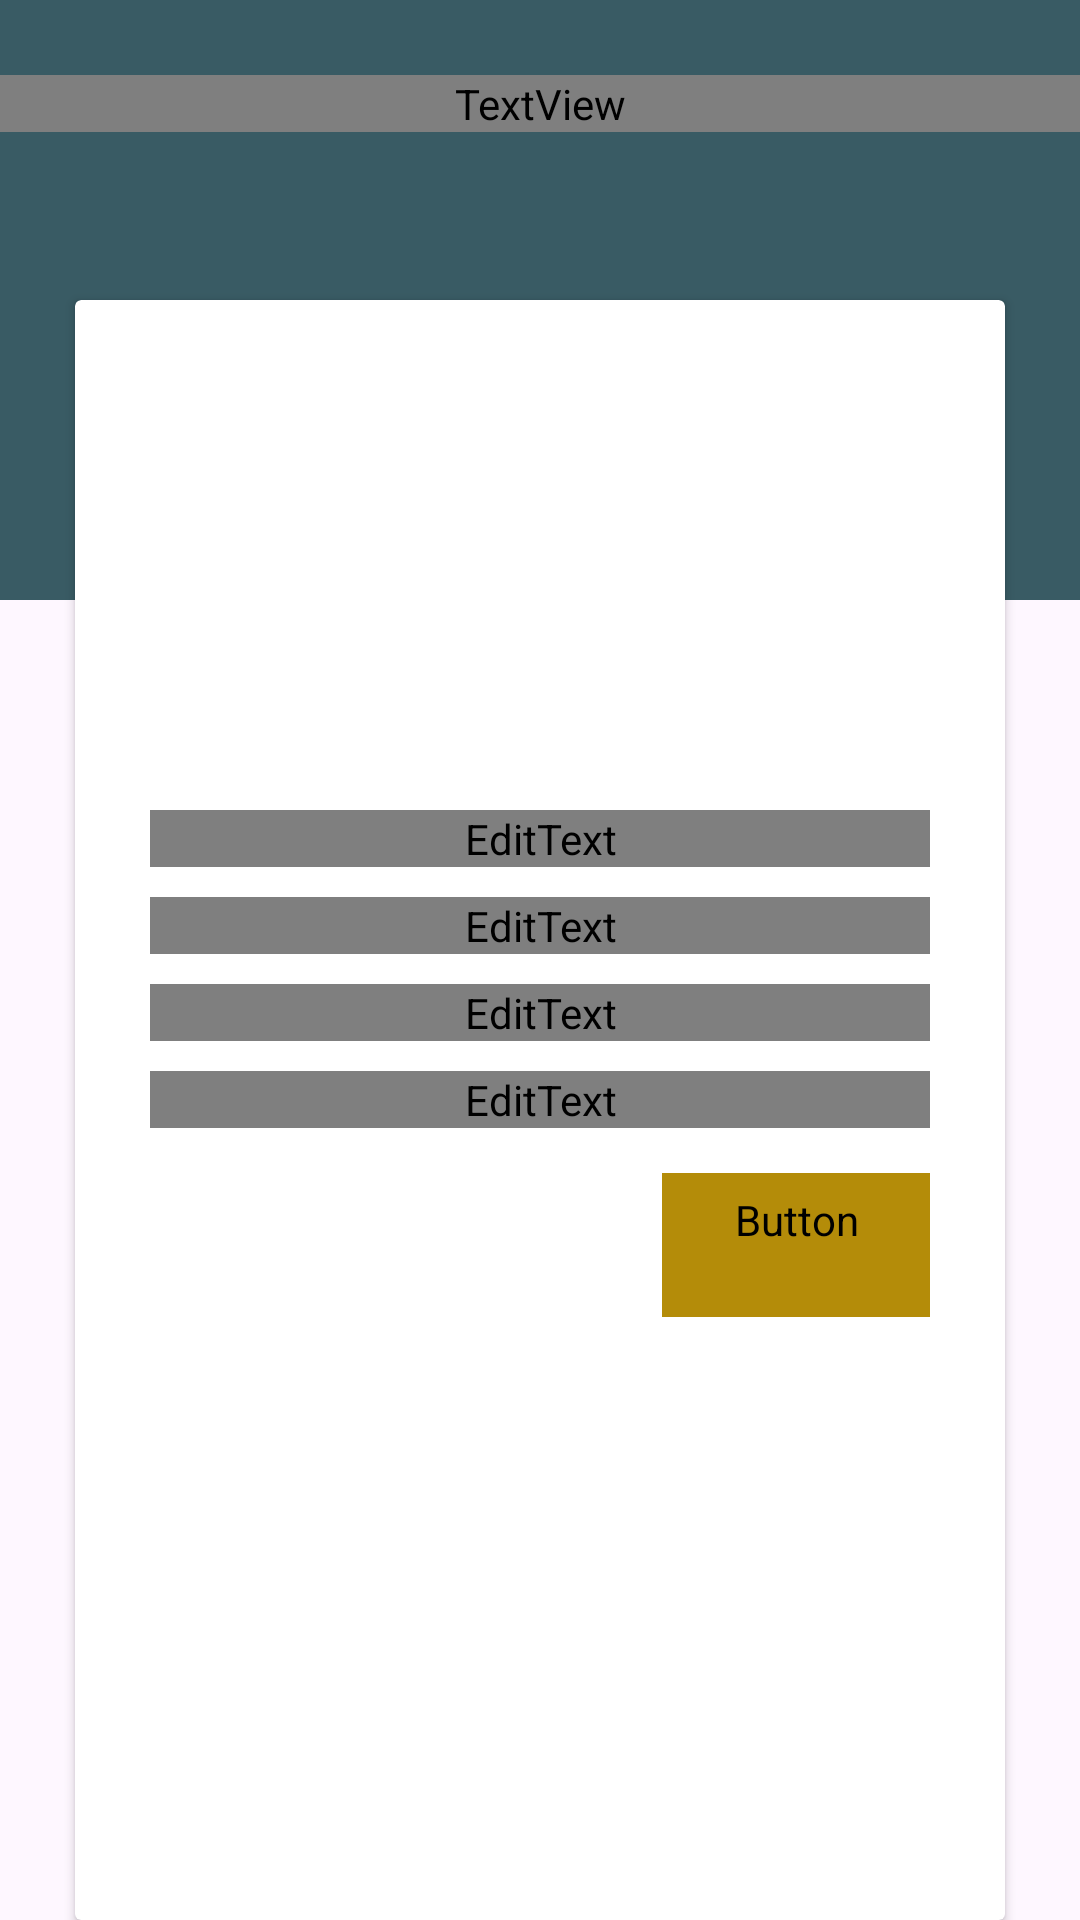

Write the Android layout XML for this screen, with the resource values it uses.
<!-- AndroidManifest.xml: application theme Theme.HackSneakers -->
<!-- res/layout/activity_add_shoes.xml -->
<?xml version="1.0" encoding="utf-8"?>
<androidx.constraintlayout.widget.ConstraintLayout xmlns:android="http://schemas.android.com/apk/res/android"
    xmlns:app="http://schemas.android.com/apk/res-auto"
    xmlns:tools="http://schemas.android.com/tools"
    android:layout_width="match_parent"
    android:layout_height="match_parent"
    android:orientation="vertical"
    tools:context=".view.AddShoesActivity">

    <ImageView
        android:id="@+id/imgHeading"
        android:layout_width="match_parent"
        android:layout_height="200dp"
        android:src="@color/color3"
        app:layout_constraintTop_toTopOf="parent"/>

    <TextView
        android:layout_width="match_parent"
        android:layout_height="wrap_content"
        android:text="Tambah Barang"
        android:textColor="@color/white"
        android:textSize="26sp"
        android:fontFamily="@font/source_sans_pro_regular"
        android:textAlignment="center"
        android:layout_marginTop="25dp"
        app:layout_constraintTop_toTopOf="parent"/>

    <androidx.cardview.widget.CardView
        android:layout_width="match_parent"
        android:layout_height="match_parent"
        android:layout_marginTop="100dp"
        android:layout_marginHorizontal="25dp"
        app:layout_constraintBottom_toBottomOf="@+id/imgHeading"
        app:layout_constraintTop_toBottomOf="@+id/imgHeading">

        <LinearLayout
            android:layout_width="match_parent"
            android:layout_height="match_parent"
            android:orientation="vertical">

            <ImageView
                android:layout_width="120dp"
                android:layout_height="120dp"
                android:layout_gravity="center"
                android:layout_marginTop="20dp"
                android:id="@+id/img_item"
                android:src="@drawable/user_demo"
                />

            <com.google.android.material.textfield.TextInputLayout
                android:id="@+id/textField1"
                android:layout_width="match_parent"
                android:layout_height="wrap_content"
                android:hint="@string/name_item"
                app:helperTextTextColor="@color/black"
                app:layout_constraintTop_toBottomOf="@id/title"
                android:layout_marginTop="30dp"
                android:layout_marginHorizontal="25dp">

                <EditText
                    android:id="@+id/name_item"
                    android:layout_width="match_parent"
                    android:layout_height="wrap_content"
                    android:textColor="@color/black"
                    android:fontFamily="@font/source_sans_pro_regular"
                    />
            </com.google.android.material.textfield.TextInputLayout>

            <com.google.android.material.textfield.TextInputLayout
                android:id="@+id/textField2"
                android:layout_width="match_parent"
                android:layout_height="wrap_content"
                android:hint="@string/type_item"
                app:helperTextTextColor="@color/black"
                android:layout_marginTop="10dp"
                android:layout_marginHorizontal="25dp">

                <EditText
                    android:id="@+id/type_item"
                    android:layout_width="match_parent"
                    android:layout_height="wrap_content"
                    android:textColor="@color/black"
                    android:fontFamily="@font/source_sans_pro_regular"
                    />
            </com.google.android.material.textfield.TextInputLayout>

            <com.google.android.material.textfield.TextInputLayout
                android:id="@+id/textField3"
                android:layout_width="match_parent"
                android:layout_height="wrap_content"
                android:hint="@string/price_item"
                app:helperTextTextColor="@color/black"
                android:layout_marginTop="10dp"
                android:layout_marginHorizontal="25dp">

                <EditText
                    android:id="@+id/price_item"
                    android:layout_width="match_parent"
                    android:layout_height="wrap_content"
                    android:textColor="@color/black"
                    android:fontFamily="@font/source_sans_pro_regular"
                    />
            </com.google.android.material.textfield.TextInputLayout>

            <com.google.android.material.textfield.TextInputLayout
                android:id="@+id/textField4"
                android:layout_width="match_parent"
                android:layout_height="wrap_content"
                android:hint="@string/info_item"
                app:helperTextTextColor="@color/black"
                android:layout_marginTop="10dp"
                android:layout_marginHorizontal="25dp">

                <EditText
                    android:id="@+id/info_item"
                    android:layout_width="match_parent"
                    android:layout_height="wrap_content"
                    android:textColor="@color/black"
                    android:fontFamily="@font/source_sans_pro_regular"
                    />
            </com.google.android.material.textfield.TextInputLayout>

            <Button
                android:id="@+id/btn_add"
                android:layout_width="wrap_content"
                android:layout_height="wrap_content"
                android:text="Submit"
                android:textColor="@color/white"
                android:fontFamily="@font/source_sans_pro_regular"
                android:backgroundTint="@color/primary"
                style="@style/Widget.Material3.Button.TonalButton"
                android:layout_gravity="end"
                android:layout_marginTop="15dp"
                android:layout_marginEnd="25dp"/>
        </LinearLayout>
    </androidx.cardview.widget.CardView>
</androidx.constraintlayout.widget.ConstraintLayout>
<!-- resources referenced by this layout -->
<resources>
  <color name="black">#FF000000</color>
  <color name="color3">#395B64</color>
  <color name="primary">#b48c09</color>
  <color name="white">#FFFFFFFF</color>
  
      // New Color
  <string name="info_item">Stok Barang</string>
  <string name="name_item">Nama Barang</string>
  <string name="price_item">Harga Barang</string>
  <string name="type_item">Type Barang</string>
  <style name="Theme.HackSneakers" parent="Theme.Material3.DayNight.NoActionBar">
          
          <item name="colorPrimary">@color/color3</item>
          <item name="colorPrimaryVariant">@color/color3</item>
          <item name="colorOnPrimary">@color/white</item>
          
          <item name="colorSecondary">@color/teal_200</item>
          <item name="colorSecondaryVariant">@color/teal_700</item>
          <item name="colorOnSecondary">@color/black</item>
          
          <item name="android:statusBarColor" tools:targetApi="l">?attr/colorPrimaryVariant</item>
          
      </style>
  <color name="teal_200">#FF03DAC5</color>
  <color name="teal_700">#FF018786</color>
</resources>
